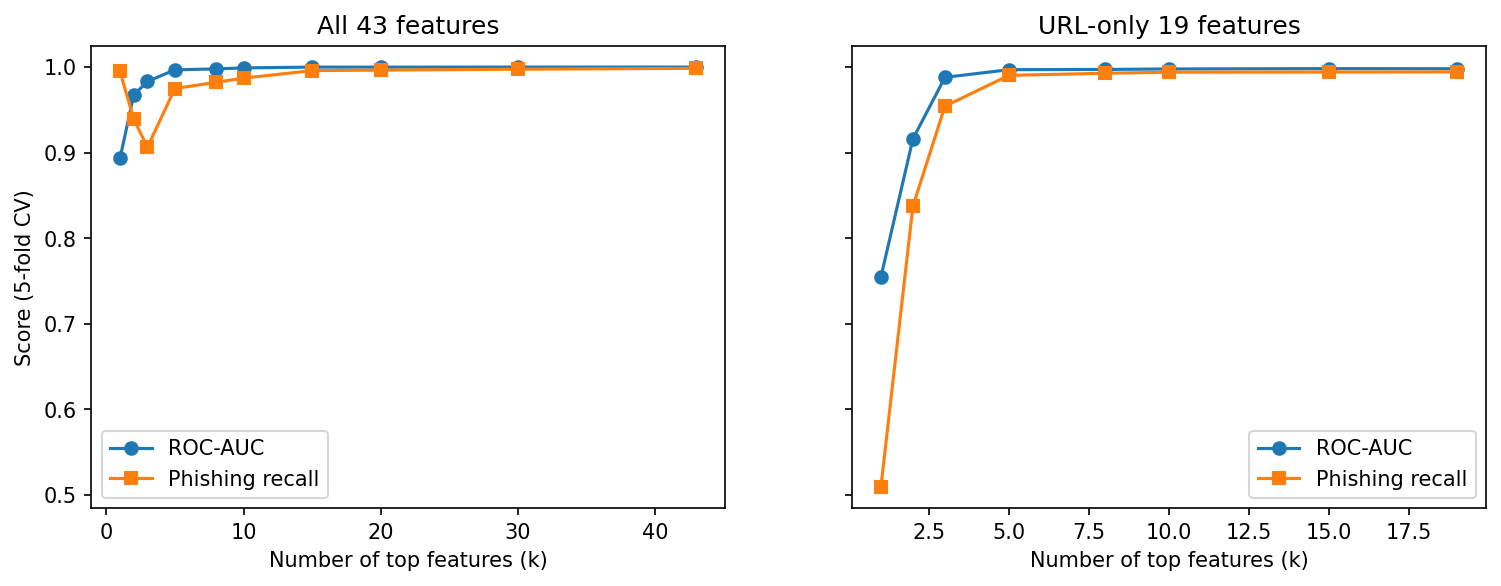

Data behind this chart, as committed beside it:
feature_pool, k, roc_auc, phish_recall
All 43, 1, 0.8932, 0.9949
All 43, 2, 0.9673, 0.9393
All 43, 3, 0.9831, 0.9063
All 43, 5, 0.9968, 0.9749
All 43, 8, 0.9979, 0.9822
All 43, 10, 0.999, 0.987
All 43, 15, 0.9999, 0.9959
All 43, 20, 0.9999, 0.9964
All 43, 30, 1, 0.9975
All 43, 43, 1, 0.9985
URL-only 19, 1, 0.7544, 0.5089
URL-only 19, 2, 0.916, 0.8373
URL-only 19, 3, 0.988, 0.9542
URL-only 19, 5, 0.9969, 0.9904
URL-only 19, 8, 0.9972, 0.9927
URL-only 19, 10, 0.9978, 0.994
URL-only 19, 15, 0.9982, 0.9941
URL-only 19, 19, 0.9981, 0.9943
